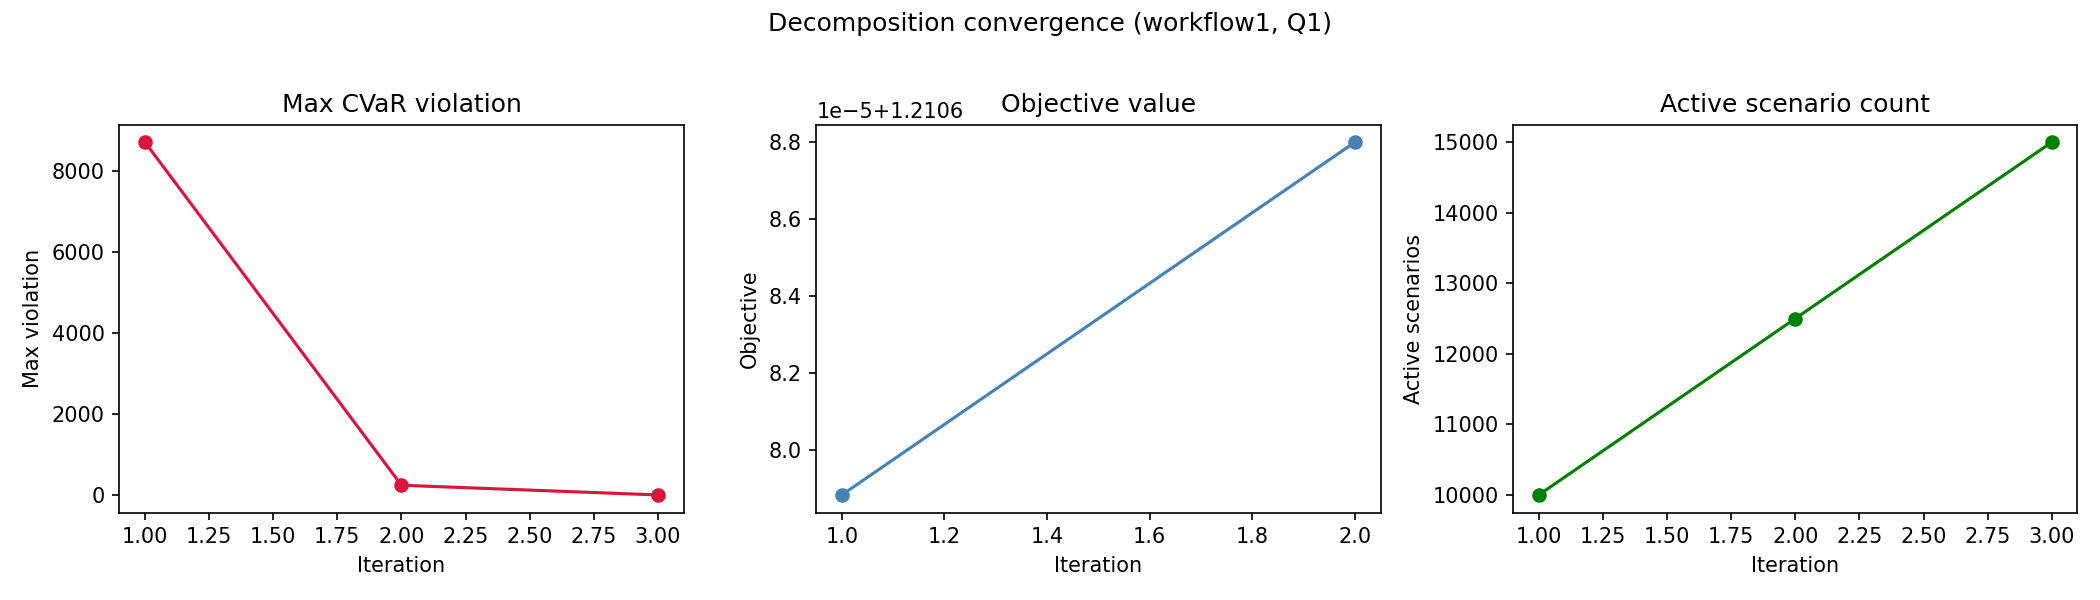

Data behind this chart, as committed beside it:
workflow, quality_level, iteration, active_scenario_count, objective_value, max_violation, num_violated_scenarios, runtime_sec
workflow1, Q1, 1, 10000, 1.504, 4520, 1092, 42.11
workflow1, Q1, 2, 11092, 1.504, 286.9, 9422, 60.5
workflow1, Q1, 3, 13592, inf, 0.0, 0, 82.31
workflow1, Q1, 1, 10000, 1.211, 8726, 3737, 21.3
workflow1, Q1, 2, 12500, 1.211, 239.7, 7130, 48.82
workflow1, Q1, 3, 15000, inf, 0.0, 0, 117.8
